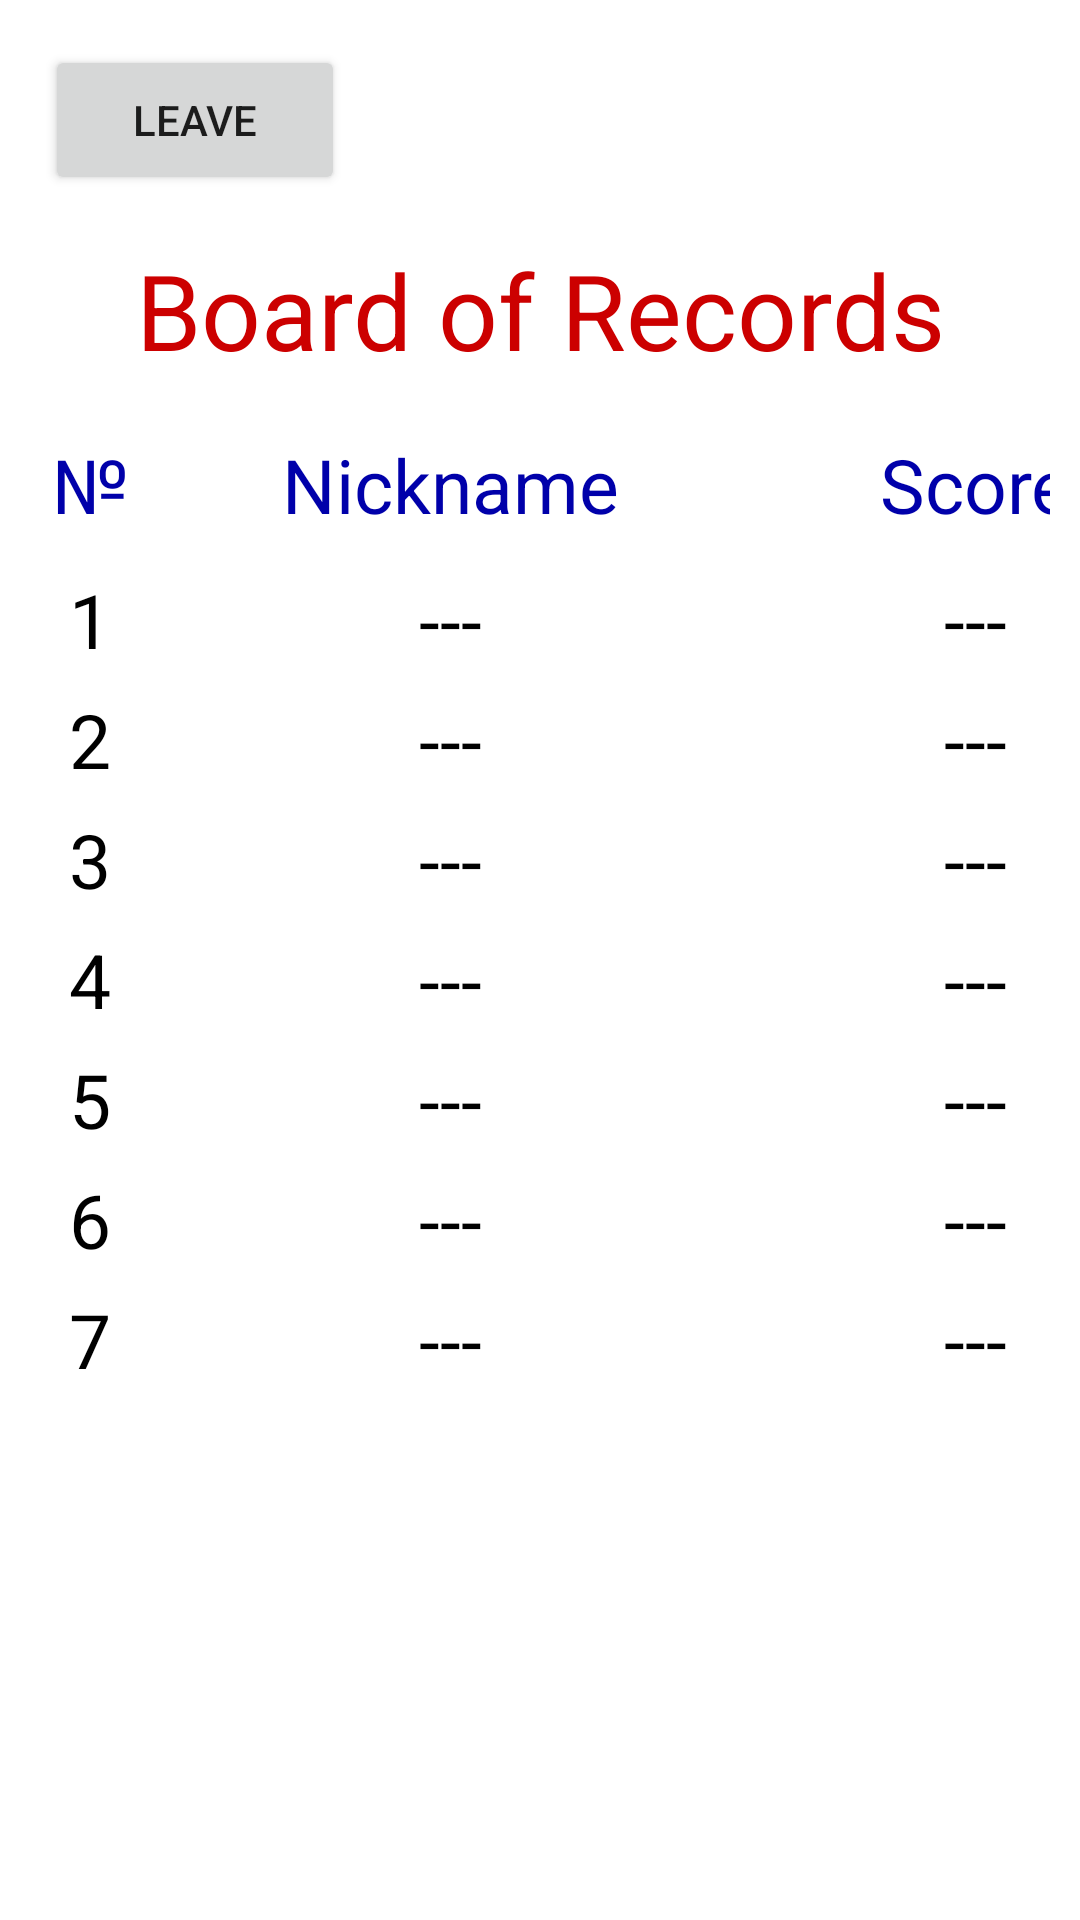

Here is an Android app screen rendered from its layout file. Give the layout XML and the strings, colors and styles it references.
<!-- AndroidManifest.xml: application theme Theme.EngQuiz -->
<!-- res/layout/activity_leaderboard.xml -->
<?xml version="1.0" encoding="utf-8"?>
<androidx.constraintlayout.widget.ConstraintLayout xmlns:android="http://schemas.android.com/apk/res/android"
    xmlns:app="http://schemas.android.com/apk/res-auto"
    xmlns:tools="http://schemas.android.com/tools"
    android:layout_width="match_parent"
    android:layout_height="match_parent"
    tools:context=".ActivityLeaderBoard">

    <LinearLayout
        android:layout_width="match_parent"
        android:layout_height="wrap_content"
        android:orientation="vertical"
        app:layout_constraintTop_toTopOf="parent"
        tools:ignore="MissingConstraints">

        <Button
            android:id="@+id/leave2"
            android:layout_width="100dp"
            android:layout_height="50dp"
            android:layout_margin="15dp"
            android:text="@string/leave"/>

        <TextView
            android:layout_width="match_parent"
            android:layout_height="wrap_content"
            android:gravity="center"
            android:text="@string/board_of_records"
            android:textColor="@color/red"
            android:textSize="35sp" />

        <TableLayout
            android:layout_margin="10dp"
            android:layout_width="match_parent"
            android:layout_height="wrap_content"
            android:layout_marginTop="20dp"
            tools:ignore="MissingConstraints">

            
            <TableRow
                android:layout_width="match_parent"
                android:layout_height="50dp"
                android:orientation="horizontal">

                <TextView
                    android:layout_width="40dp"
                    android:layout_height="50dp"
                    android:gravity="center"
                    android:text="@string/number"
                    android:textColor="@color/blue"
                    android:textSize="25sp" />

                <TextView
                    android:layout_width="200dp"
                    android:layout_height="50dp"
                    android:gravity="center"
                    android:text="@string/nickname"
                    android:textColor="@color/blue"
                    android:textSize="25sp" />

                <TextView
                    android:layout_width="150dp"
                    android:layout_height="50dp"
                    android:gravity="center"
                    android:text="@string/score_title"
                    android:textColor="@color/blue"
                    android:textSize="25sp" />
            </TableRow>

            
            <TableRow
                android:layout_width="match_parent"
                android:layout_height="40dp"
                android:orientation="horizontal">

                <TextView
                    android:layout_width="40dp"
                    android:layout_height="40dp"
                    android:gravity="center"
                    android:text="@string/_1"
                    android:textColor="@color/black"
                    android:textSize="25sp" />

                <TextView
                    android:id="@+id/nick1"
                    android:layout_width="200dp"
                    android:layout_height="40dp"
                    android:gravity="center"
                    android:text="@string/_null"
                    android:textColor="@color/black"
                    android:textSize="25sp" />

                <TextView
                    android:id="@+id/score1"
                    android:layout_width="150dp"
                    android:layout_height="40dp"
                    android:gravity="center"
                    android:text="@string/_null"
                    android:textColor="@color/black"
                    android:textSize="25sp" />
            </TableRow>

            
            <TableRow
                android:layout_width="match_parent"
                android:layout_height="40dp"
                android:orientation="horizontal">

                <TextView
                    android:layout_width="40dp"
                    android:layout_height="40dp"
                    android:gravity="center"
                    android:text="@string/_2"
                    android:textColor="@color/black"
                    android:textSize="25sp" />

                <TextView
                    android:id="@+id/nick2"
                    android:layout_width="200dp"
                    android:layout_height="40dp"
                    android:gravity="center"
                    android:text="@string/_null"
                    android:textColor="@color/black"
                    android:textSize="25sp" />

                <TextView
                    android:id="@+id/score2"
                    android:layout_width="150dp"
                    android:layout_height="40dp"
                    android:gravity="center"
                    android:text="@string/_null"
                    android:textColor="@color/black"
                    android:textSize="25sp" />
            </TableRow>

            
            <TableRow
                android:layout_width="match_parent"
                android:layout_height="40dp"
                android:orientation="horizontal">

                <TextView
                    android:layout_width="40dp"
                    android:layout_height="40dp"
                    android:gravity="center"
                    android:text="@string/_3"
                    android:textColor="@color/black"
                    android:textSize="25sp" />

                <TextView
                    android:id="@+id/nick3"
                    android:layout_width="200dp"
                    android:layout_height="40dp"
                    android:gravity="center"
                    android:text="@string/_null"
                    android:textColor="@color/black"
                    android:textSize="25sp" />

                <TextView
                    android:id="@+id/score3"
                    android:layout_width="150dp"
                    android:layout_height="40dp"
                    android:gravity="center"
                    android:text="@string/_null"
                    android:textColor="@color/black"
                    android:textSize="25sp" />
            </TableRow>

            
            <TableRow
                android:layout_width="match_parent"
                android:layout_height="40dp"
                android:orientation="horizontal">

                <TextView
                    android:layout_width="40dp"
                    android:layout_height="40dp"
                    android:gravity="center"
                    android:text="@string/_4"
                    android:textColor="@color/black"
                    android:textSize="25sp" />

                <TextView
                    android:id="@+id/nick4"
                    android:layout_width="200dp"
                    android:layout_height="40dp"
                    android:gravity="center"
                    android:text="@string/_null"
                    android:textColor="@color/black"
                    android:textSize="25sp" />

                <TextView
                    android:id="@+id/score4"
                    android:layout_width="150dp"
                    android:layout_height="40dp"
                    android:gravity="center"
                    android:text="@string/_null"
                    android:textColor="@color/black"
                    android:textSize="25sp" />
            </TableRow>

            
            <TableRow
                android:layout_width="match_parent"
                android:layout_height="40dp"
                android:orientation="horizontal">

                <TextView
                    android:layout_width="40dp"
                    android:layout_height="40dp"
                    android:gravity="center"
                    android:text="@string/_5"
                    android:textColor="@color/black"
                    android:textSize="25sp" />

                <TextView
                    android:id="@+id/nick5"
                    android:layout_width="200dp"
                    android:layout_height="40dp"
                    android:gravity="center"
                    android:text="@string/_null"
                    android:textColor="@color/black"
                    android:textSize="25sp" />

                <TextView
                    android:id="@+id/score5"
                    android:layout_width="150dp"
                    android:layout_height="40dp"
                    android:gravity="center"
                    android:text="@string/_null"
                    android:textColor="@color/black"
                    android:textSize="25sp" />
            </TableRow>

            
            <TableRow
                android:layout_width="match_parent"
                android:layout_height="40dp"
                android:orientation="horizontal">

                <TextView
                    android:layout_width="40dp"
                    android:layout_height="40dp"
                    android:gravity="center"
                    android:text="@string/_6"
                    android:textColor="@color/black"
                    android:textSize="25sp" />

                <TextView
                    android:id="@+id/nick6"
                    android:layout_width="200dp"
                    android:layout_height="40dp"
                    android:gravity="center"
                    android:text="@string/_null"
                    android:textColor="@color/black"
                    android:textSize="25sp" />

                <TextView
                    android:id="@+id/score6"
                    android:layout_width="150dp"
                    android:layout_height="40dp"
                    android:gravity="center"
                    android:text="@string/_null"
                    android:textColor="@color/black"
                    android:textSize="25sp" />
            </TableRow>

            
            <TableRow
            android:layout_width="match_parent"
            android:layout_height="40dp"
            android:orientation="horizontal">

            <TextView
                android:layout_width="40dp"
                android:layout_height="40dp"
                android:gravity="center"
                android:text="@string/_7"
                android:textColor="@color/black"
                android:textSize="25sp" />

            <TextView
                android:id="@+id/nick7"
                android:layout_width="200dp"
                android:layout_height="40dp"
                android:gravity="center"
                android:text="@string/_null"
                android:textColor="@color/black"
                android:textSize="25sp" />

            <TextView
                android:id="@+id/score7"
                android:layout_width="150dp"
                android:layout_height="40dp"
                android:gravity="center"
                android:text="@string/_null"
                android:textColor="@color/black"
                android:textSize="25sp" />
        </TableRow>

        </TableLayout>
    </LinearLayout>


</androidx.constraintlayout.widget.ConstraintLayout>
<!-- resources referenced by this layout -->
<resources>
  <color name="black">#FF000000</color>
  <color name="blue">#FF0000AA</color>
  <color name="red">#FFCC0000</color>
  <string name="_1">1</string>
  <string name="_2">2</string>
  <string name="_3">3</string>
  <string name="_4">4</string>
  <string name="_5">5</string>
  <string name="_6">6</string>
  <string name="_7">7</string>
  <string name="_null">---</string>
  <string name="board_of_records">Board of Records</string>
  <string name="leave">leave</string>
  <string name="nickname">Nickname</string>
  <string name="number">№</string>
  <string name="score_title">Score</string>
  <style name="Theme.EngQuiz" parent="Theme.MaterialComponents.DayNight.DarkActionBar">
          
          <item name="colorPrimary">@color/purple_500</item>
          <item name="colorPrimaryVariant">@color/purple_700</item>
          <item name="colorOnPrimary">@color/white</item>
          
          <item name="colorSecondary">@color/teal_200</item>
          <item name="colorSecondaryVariant">@color/teal_700</item>
          <item name="colorOnSecondary">@color/black</item>
          
          <item name="android:statusBarColor" tools:targetApi="l">?attr/colorPrimaryVariant</item>
          
      </style>
  <color name="purple_500">#FF6200EE</color>
  <color name="purple_700">#FF3700B3</color>
  <color name="white">#FFFFFFFF</color>
  <color name="teal_200">#FF03DAC5</color>
  <color name="teal_700">#FF018786</color>
</resources>
